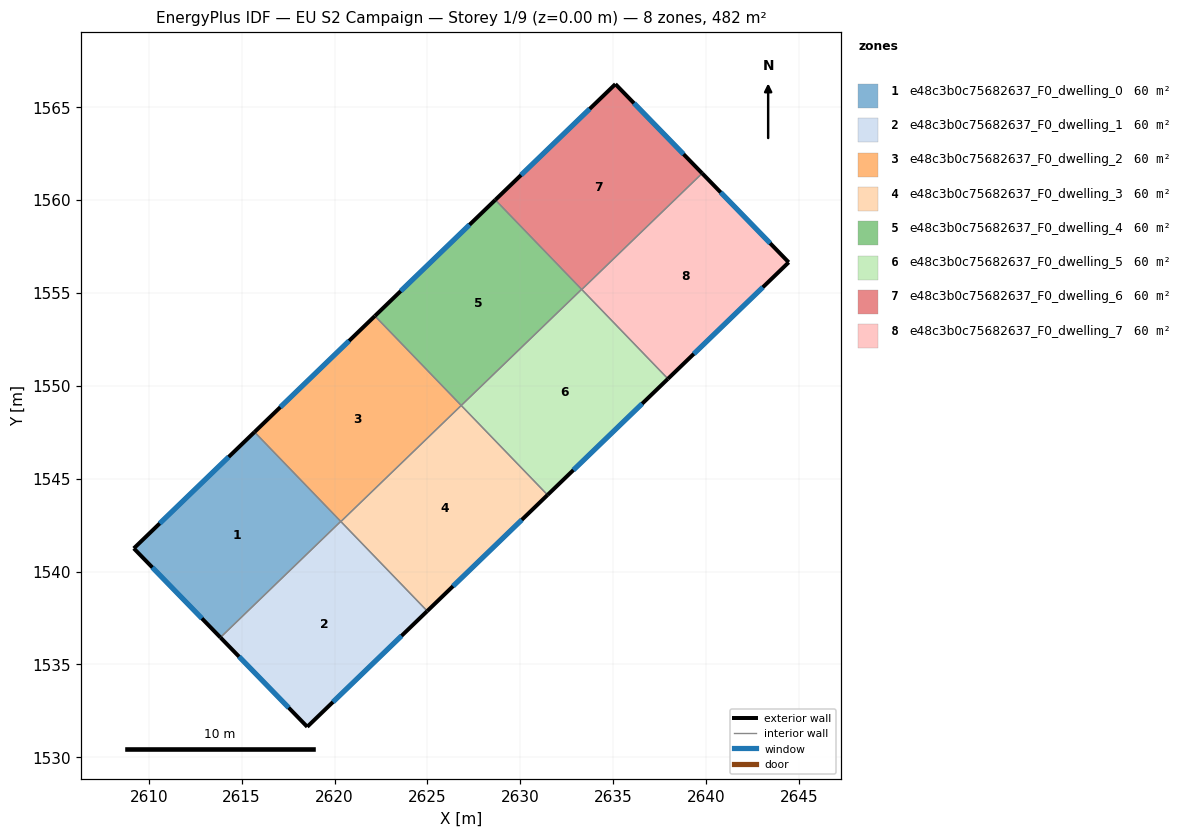
=== STOREY PLAN SPEC (per zone: floor XY polygon, exterior-wall plan segments, windows/doors) ===
zone 1: e48c3b0c75682637_F0_dwelling_0  (60.2 m²)
  floor: (2615.69, 1547.51) (2620.33, 1542.70) (2613.86, 1536.45) (2609.20, 1541.25)
  exterior wall: (2609.20, 1541.25) – (2613.86, 1536.45)  [6.7 m]
    window: (2610.20, 1540.22) – (2612.86, 1537.48)  [6.6 m²]
  exterior wall: (2615.69, 1547.51) – (2609.20, 1541.25)  [9.0 m]
    window: (2614.30, 1546.17) – (2610.59, 1542.59)  [8.8 m²]
  interior walls: 2
zone 2: e48c3b0c75682637_F0_dwelling_1  (60.2 m²)
  floor: (2620.33, 1542.70) (2624.99, 1537.88) (2618.53, 1531.65) (2613.86, 1536.45)
  exterior wall: (2618.53, 1531.65) – (2624.99, 1537.88)  [9.0 m]
    window: (2619.92, 1532.98) – (2623.61, 1536.54)  [8.8 m²]
  exterior wall: (2613.86, 1536.45) – (2618.53, 1531.65)  [6.7 m]
    window: (2614.86, 1535.42) – (2617.53, 1532.68)  [6.6 m²]
  interior walls: 3
zone 3: e48c3b0c75682637_F0_dwelling_2  (60.3 m²)
  floor: (2622.17, 1553.76) (2626.82, 1548.94) (2620.34, 1542.69) (2615.69, 1547.51)
  exterior wall: (2622.17, 1553.76) – (2615.69, 1547.51)  [9.0 m]
    window: (2620.79, 1552.42) – (2617.08, 1548.85)  [8.8 m²]
  interior walls: 4
zone 4: e48c3b0c75682637_F0_dwelling_3  (60.2 m²)
  floor: (2626.82, 1548.94) (2631.47, 1544.12) (2624.99, 1537.88) (2620.34, 1542.69)
  exterior wall: (2624.99, 1537.88) – (2631.47, 1544.12)  [9.0 m]
    window: (2626.38, 1539.21) – (2630.08, 1542.79)  [8.8 m²]
  interior walls: 3
zone 5: e48c3b0c75682637_F0_dwelling_4  (60.2 m²)
  floor: (2628.65, 1560.01) (2633.30, 1555.19) (2626.82, 1548.94) (2622.17, 1553.76)
  exterior wall: (2628.65, 1560.01) – (2622.17, 1553.76)  [9.0 m]
    window: (2627.27, 1558.67) – (2623.56, 1555.10)  [8.8 m²]
  interior walls: 3
zone 6: e48c3b0c75682637_F0_dwelling_5  (60.3 m²)
  floor: (2633.30, 1555.19) (2637.95, 1550.38) (2631.47, 1544.12) (2626.82, 1548.94)
  exterior wall: (2631.47, 1544.12) – (2637.95, 1550.38)  [9.0 m]
    window: (2632.85, 1545.46) – (2636.56, 1549.04)  [8.8 m²]
  interior walls: 4
zone 7: e48c3b0c75682637_F0_dwelling_6  (60.2 m²)
  floor: (2635.12, 1566.24) (2639.79, 1561.44) (2633.31, 1555.18) (2628.65, 1560.01)
  exterior wall: (2635.12, 1566.24) – (2628.65, 1560.01)  [9.0 m]
    window: (2633.73, 1564.90) – (2630.04, 1561.34)  [8.8 m²]
  exterior wall: (2639.79, 1561.44) – (2635.12, 1566.24)  [6.7 m]
    window: (2638.79, 1562.47) – (2636.12, 1565.21)  [6.6 m²]
  interior walls: 3
zone 8: e48c3b0c75682637_F0_dwelling_7  (60.3 m²)
  floor: (2639.79, 1561.44) (2644.45, 1556.65) (2637.95, 1550.38) (2633.31, 1555.18)
  exterior wall: (2644.45, 1556.65) – (2639.79, 1561.44)  [6.7 m]
    window: (2643.45, 1557.67) – (2640.78, 1560.41)  [6.5 m²]
  exterior wall: (2637.95, 1550.38) – (2644.45, 1556.65)  [9.0 m]
    window: (2639.34, 1551.72) – (2643.05, 1555.30)  [8.9 m²]
  interior walls: 2

=== DERIVED (storey summary) ===
Building: EU S2 Campaign
Storey: 1 of 9  (floor level z = 0.00 m)
Storey gross floor area: 482.0 m²
Zones on this storey: 8
  - e48c3b0c75682637_F0_dwelling_0: floor 60.2 m²; exterior wall 15.7 m (47.1 m²); 2 window(s) 15.4 m²; WWR 32.7%
  - e48c3b0c75682637_F0_dwelling_1: floor 60.2 m²; exterior wall 15.7 m (47.0 m²); 2 window(s) 15.4 m²; WWR 32.7%
  - e48c3b0c75682637_F0_dwelling_2: floor 60.3 m²; exterior wall 9.0 m (27.0 m²); 1 window(s) 8.8 m²; WWR 32.7%
  - e48c3b0c75682637_F0_dwelling_3: floor 60.2 m²; exterior wall 9.0 m (27.0 m²); 1 window(s) 8.8 m²; WWR 32.7%
  - e48c3b0c75682637_F0_dwelling_4: floor 60.2 m²; exterior wall 9.0 m (27.0 m²); 1 window(s) 8.8 m²; WWR 32.7%
  - e48c3b0c75682637_F0_dwelling_5: floor 60.3 m²; exterior wall 9.0 m (27.0 m²); 1 window(s) 8.8 m²; WWR 32.7%
  - e48c3b0c75682637_F0_dwelling_6: floor 60.2 m²; exterior wall 15.7 m (47.0 m²); 2 window(s) 15.4 m²; WWR 32.7%
  - e48c3b0c75682637_F0_dwelling_7: floor 60.3 m²; exterior wall 15.7 m (47.1 m²); 2 window(s) 15.4 m²; WWR 32.7%
Zone adjacency (shared interzone walls):
  - e48c3b0c75682637_F0_dwelling_0 ↔ e48c3b0c75682637_F0_dwelling_1
  - e48c3b0c75682637_F0_dwelling_0 ↔ e48c3b0c75682637_F0_dwelling_2
  - e48c3b0c75682637_F0_dwelling_1 ↔ e48c3b0c75682637_F0_dwelling_2
  - e48c3b0c75682637_F0_dwelling_1 ↔ e48c3b0c75682637_F0_dwelling_3
  - e48c3b0c75682637_F0_dwelling_2 ↔ e48c3b0c75682637_F0_dwelling_3
  - e48c3b0c75682637_F0_dwelling_2 ↔ e48c3b0c75682637_F0_dwelling_4
  - e48c3b0c75682637_F0_dwelling_3 ↔ e48c3b0c75682637_F0_dwelling_5
  - e48c3b0c75682637_F0_dwelling_4 ↔ e48c3b0c75682637_F0_dwelling_5
  - e48c3b0c75682637_F0_dwelling_4 ↔ e48c3b0c75682637_F0_dwelling_6
  - e48c3b0c75682637_F0_dwelling_5 ↔ e48c3b0c75682637_F0_dwelling_6
  - e48c3b0c75682637_F0_dwelling_5 ↔ e48c3b0c75682637_F0_dwelling_7
  - e48c3b0c75682637_F0_dwelling_6 ↔ e48c3b0c75682637_F0_dwelling_7